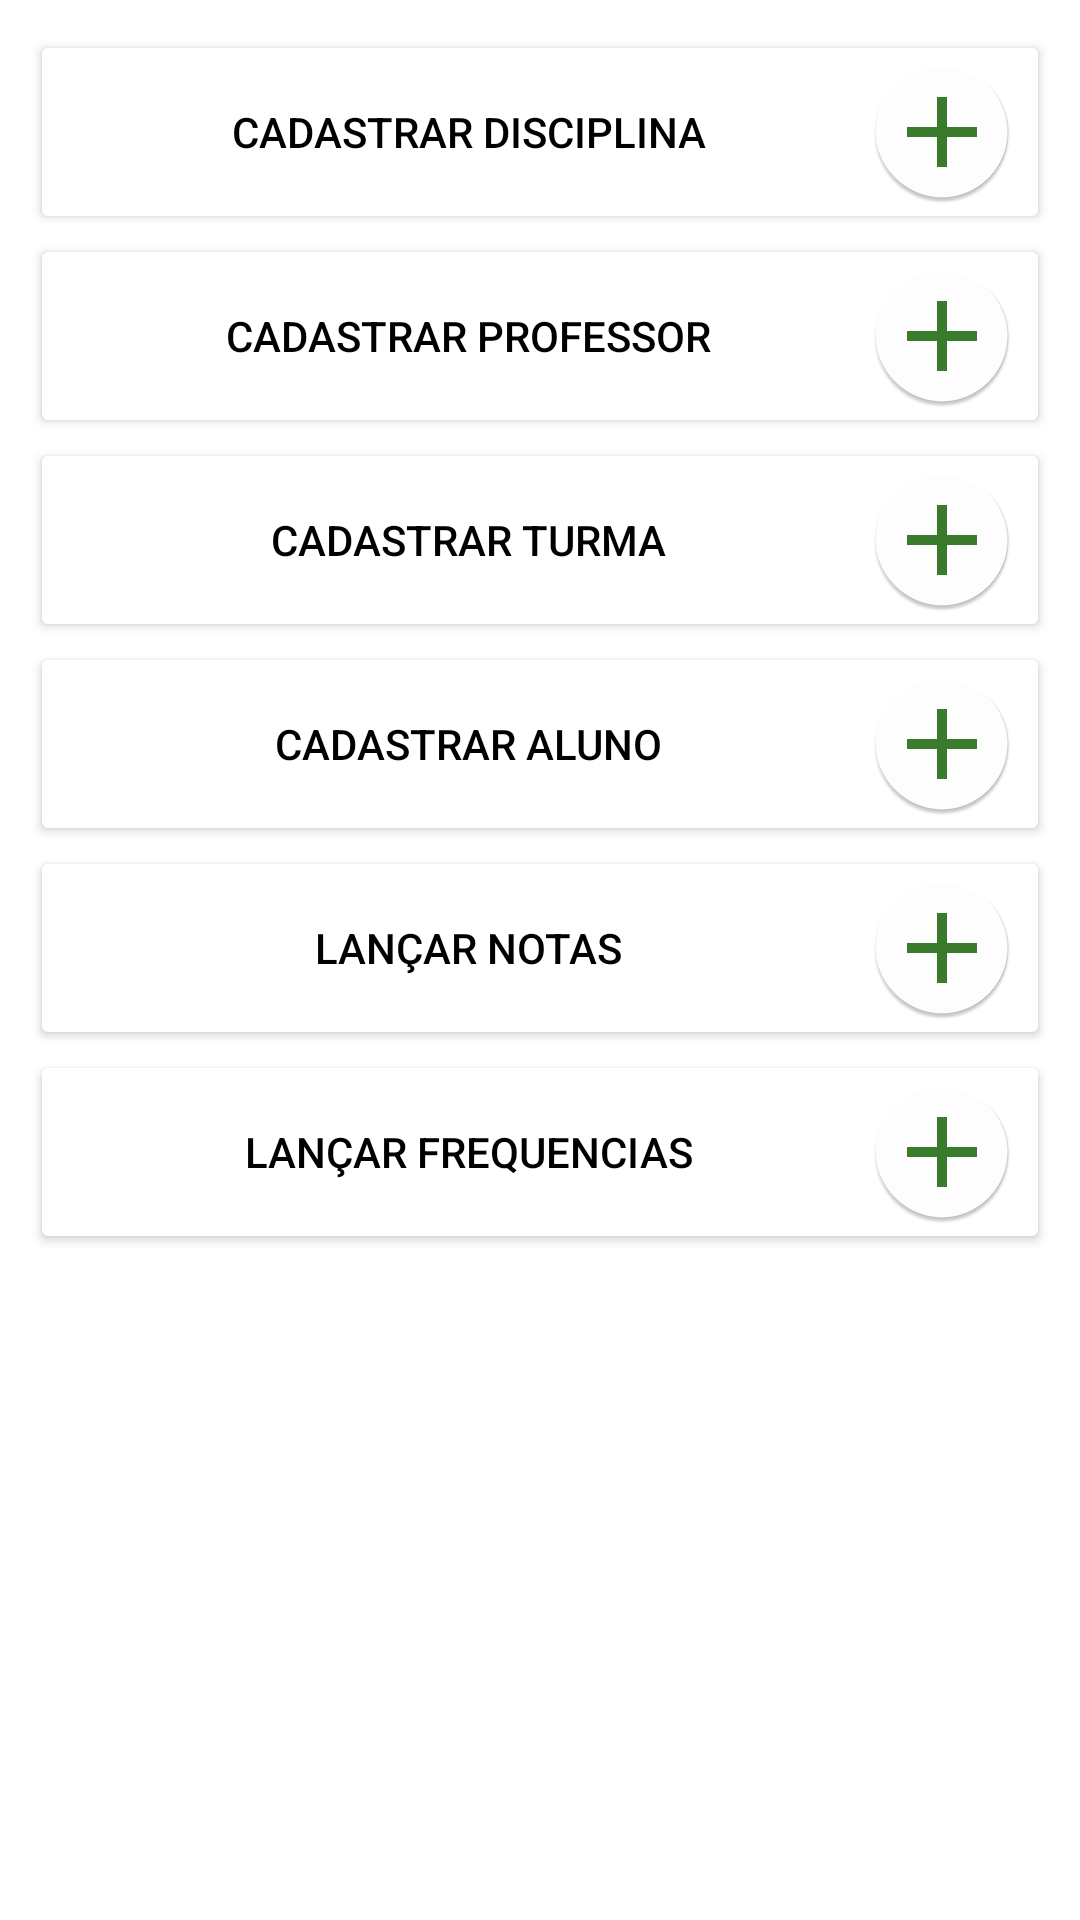

Here is an Android app screen rendered from its layout file. Give the layout XML and the strings, colors and styles it references.
<!-- AndroidManifest.xml: application theme Theme.CadastroAlunos -->
<!-- res/layout/activity_main.xml -->
<?xml version="1.0" encoding="utf-8"?>
<LinearLayout
        xmlns:android="http://schemas.android.com/apk/res/android"
        xmlns:tools="http://schemas.android.com/tools"
        xmlns:app="http://schemas.android.com/apk/res-auto"
        android:layout_width="match_parent"
        android:layout_height="match_parent"
        tools:context=".MainActivity"
        android:orientation="vertical"
        android:padding="10dp"
        >

    <Button
            android:id="@+id/cadastroDisciplina"
            android:layout_width="match_parent"
            android:layout_height="wrap_content"
            android:drawableRight="@mipmap/ic_cadastro"
            android:text="@string/cadastrar_disciplina"
            android:backgroundTint="@color/white"
            android:textColor="@color/black"
            android:shadowRadius="@integer/material_motion_duration_medium_1"
    />

    <Button
            android:id="@+id/cadastroProfessor"
            android:layout_width="match_parent"
            android:layout_height="wrap_content"
            android:drawableRight="@mipmap/ic_cadastro"
            android:text="@string/cadastrar_professor"
            android:backgroundTint="@color/white"
            android:textColor="@color/black"
            android:shadowRadius="@integer/material_motion_duration_medium_1"
    />

    <Button
            android:id="@+id/cadastroTurma"
            android:layout_width="match_parent"
            android:layout_height="wrap_content"
            android:drawableRight="@mipmap/ic_cadastro"
            android:text="@string/cadastrar_turma"
            android:backgroundTint="@color/white"
            android:textColor="@color/black"
            android:shadowRadius="@integer/material_motion_duration_medium_1"
    />

    <Button
            android:id="@+id/cadastroAluno"
            android:layout_width="match_parent"
            android:layout_height="wrap_content"
            android:drawableRight="@mipmap/ic_cadastro"
            android:text="@string/cadastrar_aluno"
            android:backgroundTint="@color/white"
            android:textColor="@color/black"
            android:shadowRadius="@integer/material_motion_duration_medium_1"
    />

    <Button
            android:id="@+id/lancarNotas"
            android:layout_width="match_parent"
            android:layout_height="wrap_content"
            android:drawableRight="@mipmap/ic_cadastro"
            android:text="@string/lancar_notas"
            android:backgroundTint="@color/white"
            android:textColor="@color/black"
            android:shadowRadius="@integer/material_motion_duration_medium_1"
    />

    <Button
            android:id="@+id/lancarFrequencias"
            android:layout_width="match_parent"
            android:layout_height="wrap_content"
            android:drawableRight="@mipmap/ic_cadastro"
            android:text="@string/lancar_frequencias"
            android:backgroundTint="@color/white"
            android:textColor="@color/black"
            android:shadowRadius="@integer/material_motion_duration_medium_1"
    />







</LinearLayout>
<!-- resources referenced by this layout -->
<resources>
  <!-- mipmap ic_cadastro: png bitmap (mipmap-hdpi, 2638 bytes) -->
  <string name="cadastrar_aluno">Cadastrar Aluno</string>
  <string name="cadastrar_disciplina">Cadastrar Disciplina</string>
  <string name="cadastrar_professor">Cadastrar Professor</string>
  <string name="cadastrar_turma">Cadastrar Turma</string>
  <string name="lancar_frequencias">Lançar Frequencias</string>
  <string name="lancar_notas">Lançar Notas</string>
  <style name="Theme.CadastroAlunos" parent="Theme.MaterialComponents.DayNight.DarkActionBar">
          
          <item name="colorPrimary">@color/purple_500</item>
          <item name="colorPrimaryVariant">@color/purple_700</item>
          <item name="colorOnPrimary">@color/white</item>
          
          <item name="colorSecondary">@color/teal_200</item>
          <item name="colorSecondaryVariant">@color/teal_700</item>
          <item name="colorOnSecondary">@color/black</item>
          
          <item name="android:statusBarColor" tools:targetApi="l">?attr/colorPrimaryVariant</item>
          
      </style>
  <!-- not gathered from this repository: default colours our renderer supplied (Android Studio template values) -->
  <color name="purple_500">#FF6200EE</color>
  <color name="purple_700">#FF3700B3</color>
  <color name="teal_200">#FF03DAC5</color>
  <color name="teal_700">#FF018786</color>
  <color name="black">#FF000000</color>
  <color name="white">#FFFFFFFF</color>
</resources>
